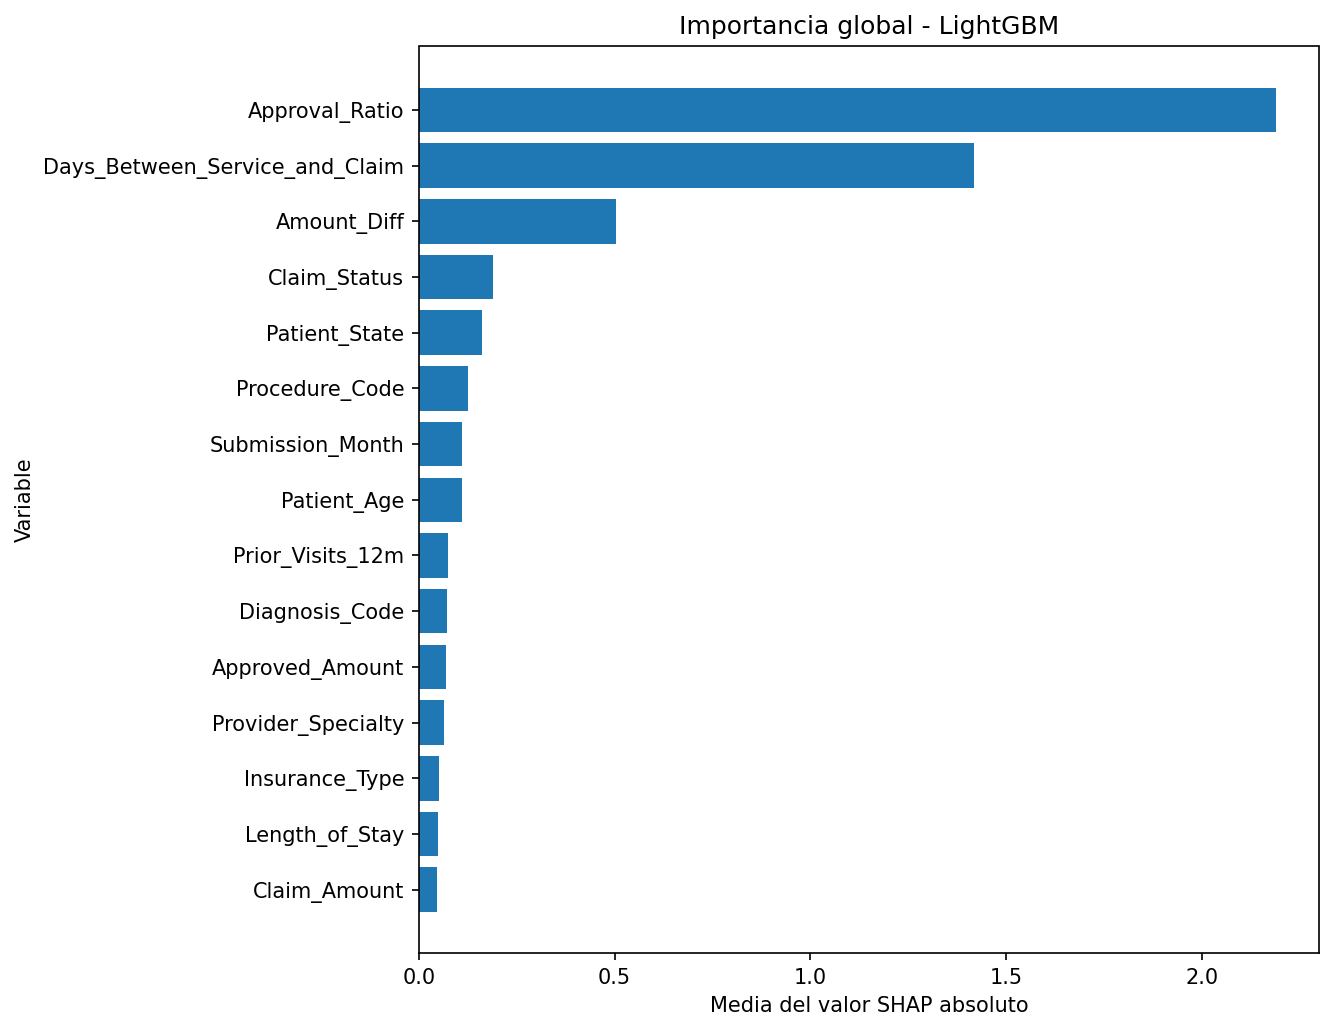

Values plotted in this chart, from the file beside it:
Variable, Importancia_SHAP, Importancia_Porcentual
Approval_Ratio, 2.19, 40.8
Days_Between_Service_and_Claim, 1.419, 26.43
Amount_Diff, 0.5027, 9.367
Claim_Status, 0.1882, 3.507
Patient_State, 0.1608, 2.996
Procedure_Code, 0.1265, 2.358
Submission_Month, 0.1107, 2.062
Patient_Age, 0.1102, 2.054
Prior_Visits_12m, 0.07471, 1.392
Diagnosis_Code, 0.07093, 1.322
Approved_Amount, 0.0686, 1.278
Provider_Specialty, 0.06435, 1.199
Insurance_Type, 0.05117, 0.9535
Length_of_Stay, 0.04801, 0.8945
Claim_Amount, 0.04715, 0.8786
Number_of_Claims_Per_Provider_Monthly, 0.04533, 0.8447
Visit_Type, 0.03562, 0.6637
Patient_Gender, 0.02072, 0.386
Submission_Year, 0.01852, 0.3451
Chronic_Condition_Flag, 0.01447, 0.2696
